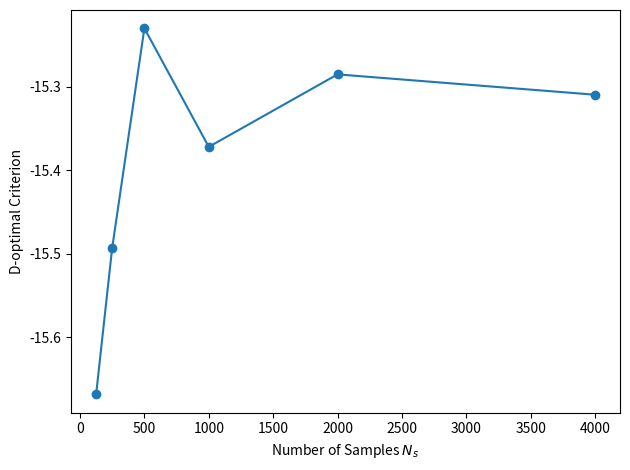
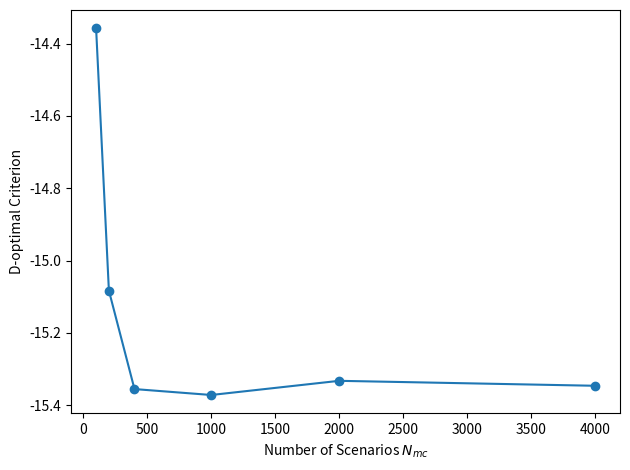
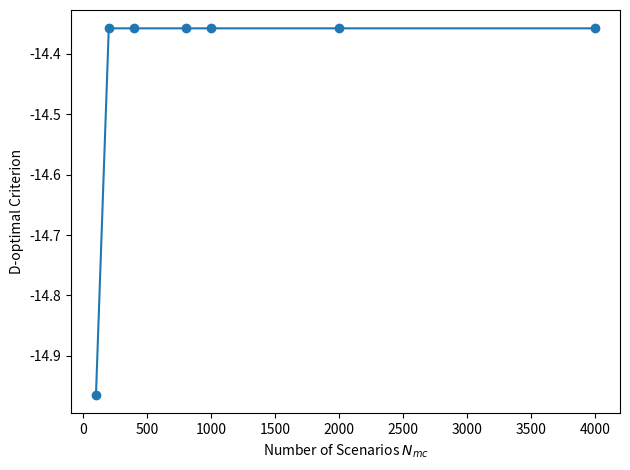
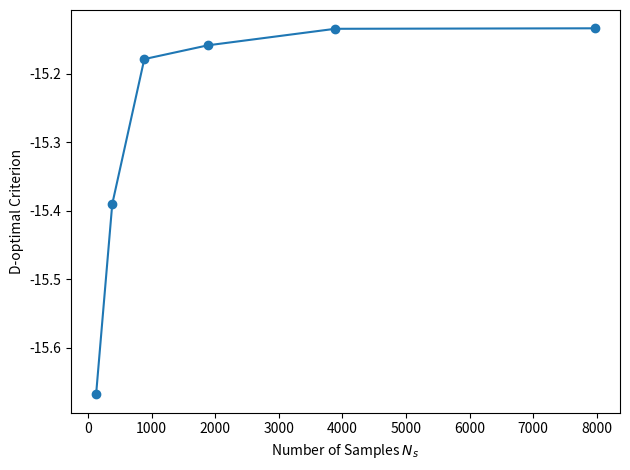

Reproduce these figures in Python, in order.
from matplotlib import pyplot as plt
import numpy as np
import pandas as pd


if __name__ == '__main__':
    # criterion vs n_lp unstitched
    results = pd.DataFrame(
        data={
            "Number of Samples": [125, 250, 500, 1000, 2000, 4000],
            "Criterion Value": [-15.66823769, -15.49277973, -15.23026215, -15.37208581, -15.28538668, -15.30971747]
        }
    )
    fig = plt.figure()
    ax = fig.add_subplot(111)
    ax.plot(
        results["Number of Samples"],
        results["Criterion Value"],
        marker="o",
        c="tab:blue",
    )
    ax.set_xlabel("Number of Samples $N_s$")
    ax.set_ylabel("D-optimal Criterion")
    fig.tight_layout()
    fig.savefig("criterion_vs_n_lp_unstitched", dpi=360)

    # criterion vs n_scr unstitched
    results = pd.DataFrame(
        data={
            "Number of Scenarios": [100, 200, 400, 1000, 2000, 4000],
            "Criterion Value": [-14.35758988, -15.083275641395712, -15.355716439581718, -15.37208581, -15.33288422, -15.34657555],
        }
    )
    fig = plt.figure()
    ax = fig.add_subplot(111)
    ax.plot(
        results["Number of Scenarios"],
        results["Criterion Value"],
        marker="o",
        c="tab:blue",
    )
    ax.set_xlabel("Number of Scenarios $N_{mc}$")
    ax.set_ylabel("D-optimal Criterion")
    fig.tight_layout()
    fig.savefig("criterion_vs_n_scr_unstitched", dpi=360)

    # criterion vs n_scr stitched
    results = pd.DataFrame(
        data={
            "Number of Scenarios": [100, 200, 400, 800, 1000, 2000, 4000],
            "Criterion Value": [-14.96485188, -14.35758959, -14.35758959, -14.35758959, -14.35758959, -14.35758959, -14.35758959],
        }
    )
    fig = plt.figure()
    ax = fig.add_subplot(111)
    ax.plot(
        results["Number of Scenarios"],
        results["Criterion Value"],
        marker="o",
        c="tab:blue",
    )
    ax.set_xlabel("Number of Scenarios $N_{mc}$")
    ax.set_ylabel("D-optimal Criterion")
    fig.tight_layout()
    fig.savefig("criterion_vs_n_scr_stitched", dpi=360)

    # criterion vs n_lp stitched
    results = pd.DataFrame(
        data={
            "Number of Samples": [125, 379, 883, 1883, 3885, 7973],
            "Criterion Value": [-15.66823769, -15.39009379, -15.17827072, -15.15813478, -15.1339971, -15.13328019]
        }
    )
    fig = plt.figure()
    ax = fig.add_subplot(111)
    ax.plot(
        results["Number of Samples"],
        results["Criterion Value"],
        marker="o",
        c="tab:blue",
    )
    ax.set_xlabel("Number of Samples $N_s$")
    ax.set_ylabel("D-optimal Criterion")
    fig.tight_layout()
    fig.savefig("criterion_vs_n_lp_stitched", dpi=360)
    plt.show()
